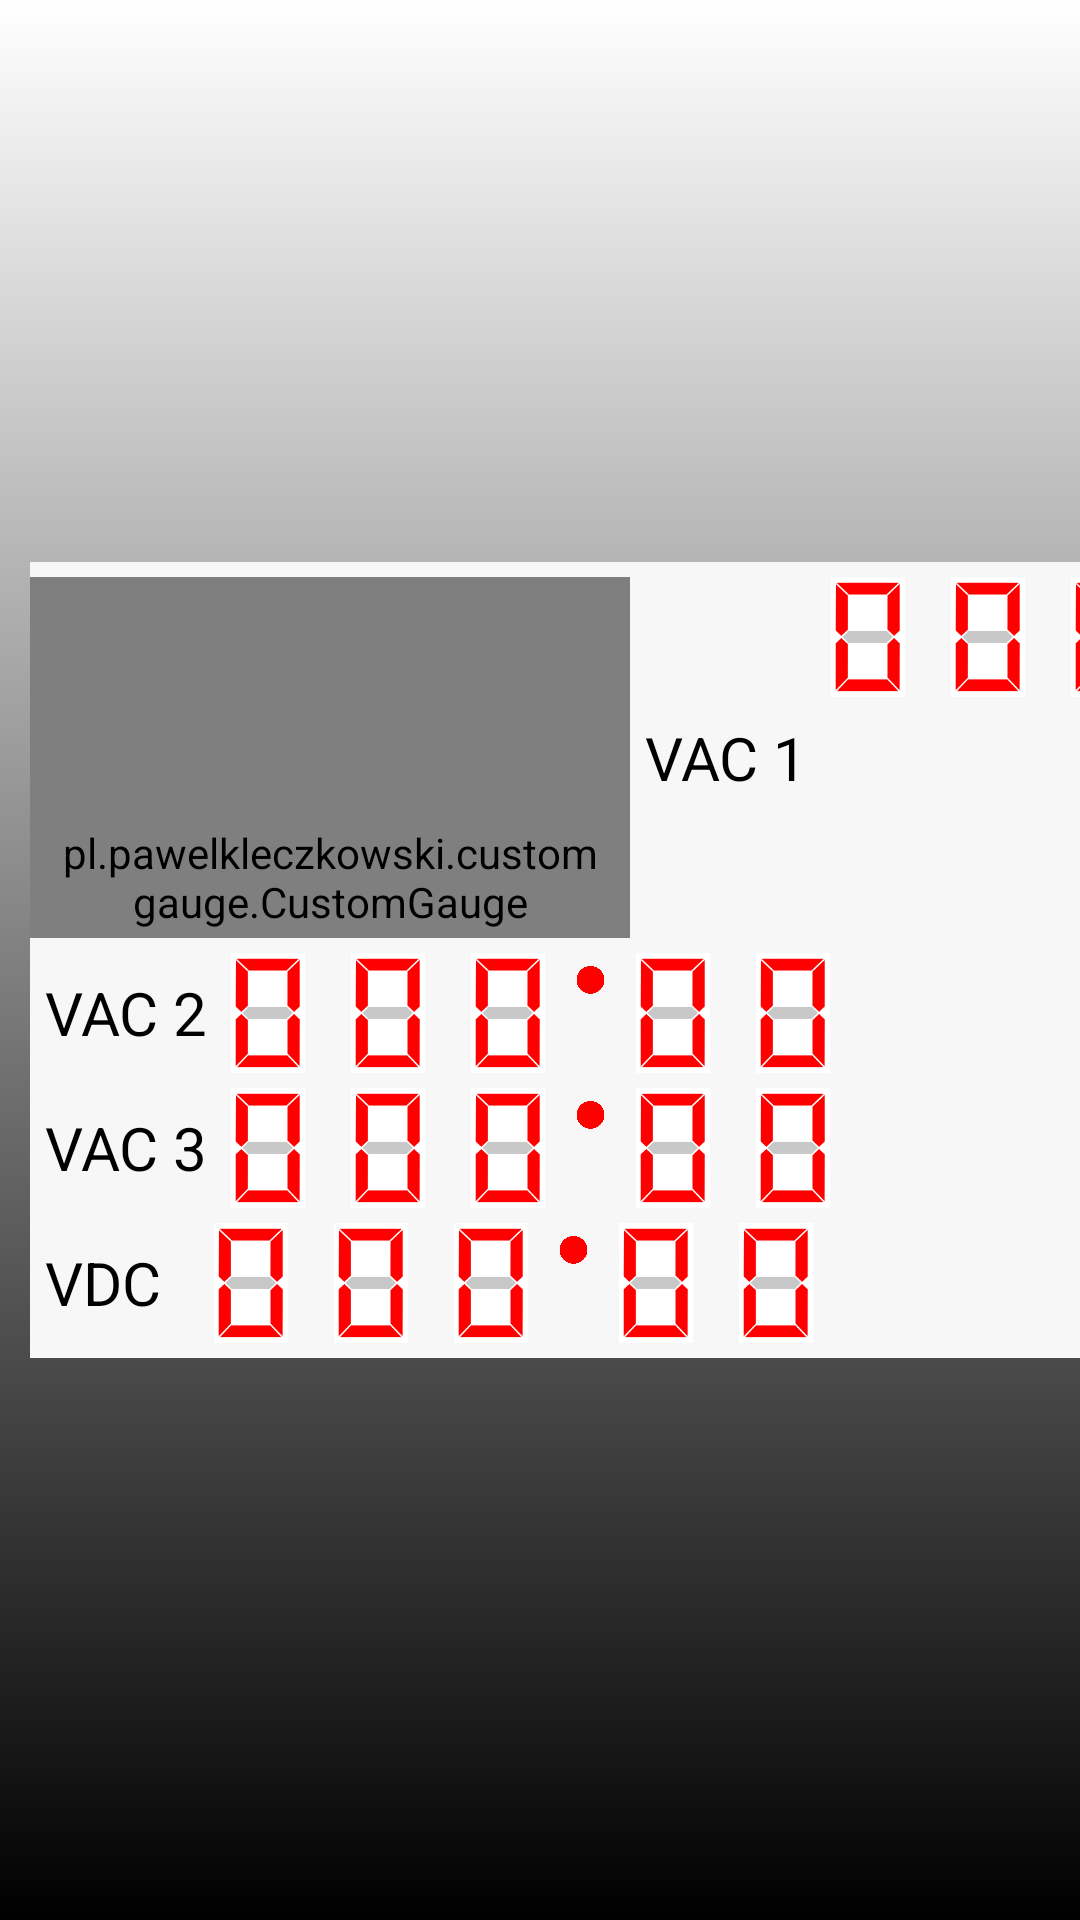

The Android layout XML behind this screen, and the referenced resources:
<!-- AndroidManifest.xml: application theme AppTheme -->
<!-- res/layout/backup.xml -->
<LinearLayout
    xmlns:android="http://schemas.android.com/apk/res/android"
    xmlns:app="http://schemas.android.com/apk/res-auto"
    xmlns:tools="http://schemas.android.com/tools"
    android:layout_width="match_parent"
    android:layout_height="match_parent"
    android:orientation="horizontal"
    android:background="@drawable/gradient"
    tools:context="com.example.dell.microtechlab.MainActivity">

    <LinearLayout
        android:layout_width="wrap_content"
        android:orientation="vertical"
        android:background="#F7F7F7"
        android:layout_gravity="center"
        android:layout_marginLeft="10dp"
        android:layout_height="wrap_content">
        <LinearLayout
            android:layout_width="wrap_content"
            android:orientation="horizontal"
            android:layout_marginTop="5dp"
            android:layout_height="wrap_content">

            <pl.pawelkleczkowski.customgauge.CustomGauge
                android:id="@+id/gauge3"
                android:layout_width="200dp"
                android:layout_height="200dp"
                android:layout_centerHorizontal="true"
                android:layout_centerVertical="true"
                android:layout_alignParentBottom="true"
                android:layout_marginBottom="-80dp"
                android:paddingBottom="10dp"
                android:paddingLeft="10dp"
                android:paddingRight="10dp"
                android:paddingTop="10dp"
                app:gaugeEndValue="100"
                app:gaugePointEndColor="#27D339"
                app:gaugePointStartColor="#D8140B"
                app:gaugeStartAngle="180"
                app:gaugeStartValue="0"
                app:gaugeStrokeCap="BUTT"
                app:gaugeStrokeColor="#ECF00A"
                app:gaugeStrokeWidth="20dp"
                app:gaugeSweepAngle="180"
                app:gaugeDividerSize="1"
                app:gaugeDividerColor="@color/greyMain"
                app:gaugeDividerStep="10"
                app:gaugeDividerDrawFirst="false"
                app:gaugeDividerDrawLast="true"
                />
            <TextView
                android:layout_width="wrap_content"
                android:layout_height="wrap_content"
                android:text="VAC 1"
                android:textSize="20dp"
                android:id="@+id/text1"
                android:layout_marginLeft="5dp"
                android:layout_gravity="center_vertical"
                android:textColor="#000000"
                />

            <ImageView
                android:layout_width="40dp"
                android:layout_height="40dp"
                android:src="@drawable/zero"
                android:id="@+id/img01"

                />
            <ImageView
                android:layout_width="40dp"
                android:layout_height="40dp"
                android:src="@drawable/zero"
                android:id="@+id/img02"

                />
            <ImageView
                android:layout_width="40dp"
                android:layout_height="40dp"
                android:src="@drawable/zero"
                android:id="@+id/img03"
                />
            <ImageView
                android:layout_width="15dp"
                android:layout_height="15dp"
                android:src="@drawable/point"
                />
            <ImageView
                android:layout_width="40dp"
                android:layout_height="40dp"
                android:src="@drawable/zero"
                android:id="@+id/img05"
                />
            <ImageView
                android:layout_width="40dp"
                android:layout_height="40dp"
                android:src="@drawable/zero"
                android:id="@+id/img06"
                />

        </LinearLayout>
        <LinearLayout
            android:layout_width="wrap_content"
            android:orientation="horizontal"
            android:layout_marginTop="5dp"
            android:layout_height="wrap_content">
            <TextView
                android:layout_width="wrap_content"
                android:layout_height="wrap_content"
                android:text="VAC 2"
                android:layout_marginLeft="5dp"
                android:textSize="20dp"
                android:id="@+id/text2"
                android:layout_gravity="center_vertical"
                android:textColor="#000000"
                />

            <ImageView
                android:layout_width="40dp"
                android:layout_height="40dp"
                android:src="@drawable/zero"
                android:id="@+id/img11"
                />
            <ImageView
                android:layout_width="40dp"
                android:layout_height="40dp"
                android:src="@drawable/zero"

                android:id="@+id/img12"
                />
            <ImageView
                android:layout_width="40dp"
                android:layout_height="40dp"
                android:src="@drawable/zero"
                android:id="@+id/img13"
                />
            <ImageView
                android:layout_width="15dp"
                android:layout_height="15dp"
                android:src="@drawable/point"
                android:id="@+id/img14"
                />
            <ImageView
                android:layout_width="40dp"
                android:layout_height="40dp"
                android:src="@drawable/zero"
                android:id="@+id/img15"
                />
            <ImageView
                android:layout_width="40dp"
                android:layout_height="40dp"
                android:src="@drawable/zero"
                android:id="@+id/img16"
                />

        </LinearLayout>
        <LinearLayout
            android:layout_width="wrap_content"
            android:orientation="horizontal"
            android:layout_marginTop="5dp"

            android:layout_height="wrap_content">

            <TextView
                android:layout_width="wrap_content"
                android:layout_height="wrap_content"
                android:text="VAC 3"
                android:id="@+id/text4"
                android:textSize="20dp"
                android:layout_marginLeft="5dp"
                android:layout_gravity="center_vertical"
                android:textColor="#000000"
                />

            <ImageView
                android:layout_width="40dp"
                android:layout_height="40dp"
                android:src="@drawable/zero"
                android:id="@+id/img31"
                />
            <ImageView
                android:layout_width="40dp"
                android:layout_height="40dp"
                android:src="@drawable/zero"
                android:id="@+id/img32"
                />
            <ImageView
                android:layout_width="40dp"
                android:layout_height="40dp"
                android:src="@drawable/zero"
                android:id="@+id/img33"
                />
            <ImageView
                android:layout_width="15dp"
                android:layout_height="15dp"
                android:src="@drawable/point"
                android:id="@+id/img34"
                />
            <ImageView
                android:layout_width="40dp"
                android:layout_height="40dp"
                android:src="@drawable/zero"
                android:id="@+id/img35"
                />
            <ImageView
                android:layout_width="40dp"
                android:layout_height="40dp"
                android:src="@drawable/zero"
                android:id="@+id/img36"
                />

        </LinearLayout>
        <LinearLayout
            android:layout_width="wrap_content"
            android:orientation="horizontal"
            android:layout_marginTop="5dp"
            android:layout_marginBottom="5dp"
            android:layout_height="wrap_content">

            <TextView
                android:layout_width="wrap_content"
                android:layout_height="wrap_content"
                android:text="VDC  "
                android:layout_marginLeft="5dp"
                android:textSize="20dp"
                android:id="@+id/text3"
                android:layout_gravity="center_vertical"
                android:textColor="#000000"
                />

            <ImageView
                android:layout_width="40dp"
                android:layout_height="40dp"
                android:src="@drawable/zero"
                android:id="@+id/img41"
                />
            <ImageView
                android:layout_width="40dp"
                android:layout_height="40dp"
                android:src="@drawable/zero"
                android:id="@+id/img42"
                />
            <ImageView
                android:layout_width="40dp"
                android:layout_height="40dp"
                android:src="@drawable/zero"
                android:id="@+id/img43"
                />
            <ImageView
                android:layout_width="15dp"
                android:layout_height="15dp"
                android:src="@drawable/point"
                android:id="@+id/img44"
                />
            <ImageView
                android:layout_width="40dp"
                android:layout_height="40dp"
                android:src="@drawable/zero"
                android:id="@+id/img45"
                />
            <ImageView
                android:layout_width="40dp"
                android:layout_height="40dp"
                android:src="@drawable/zero"
                android:id="@+id/img46"
                />

        </LinearLayout>
    </LinearLayout>


    <ImageButton
        android:id="@+id/button"
        android:layout_width="50dp"
        android:layout_height="50dp"
        android:layout_gravity="center_vertical"
        android:layout_marginLeft="20dp"
        android:text="Connect"
        android:src="@drawable/plug"
        android:textColor="#FFFFFF" />

    <TextView
        android:layout_width="wrap_content"
        android:layout_height="wrap_content"
        android:text="220.21"
        android:layout_marginLeft="5dp"
        android:textSize="20dp"
        android:id="@+id/text5"
        android:layout_gravity="center_vertical"
        android:textColor="#000000"
        />


</LinearLayout>
<!-- resources referenced by this layout -->
<resources>
  <color name="greyMain">#908E8D</color>
  <!-- drawable gradient (drawable) -->
  <?xml version="1.0" encoding="utf-8"?>
  <shape xmlns:android="http://schemas.android.com/apk/res/android"
      android:shape="rectangle">
      <gradient
          android:startColor="#ffffff"
  
          android:endColor="#000000"
          android:angle="-90"/>
  </shape>
  <!-- drawable plug: png bitmap (drawable, 2917 bytes) -->
  <!-- drawable point: png bitmap (drawable, 13996 bytes) -->
  <!-- drawable zero: png bitmap (drawable, 4071 bytes) -->
  <style name="AppTheme" parent="Theme.AppCompat.Light.DarkActionBar">
          
          <item name="colorPrimary">@color/colorPrimary</item>
          <item name="android:windowFullscreen">true</item>
          <item name="colorPrimaryDark">@color/colorPrimaryDark</item>
          <item name="colorAccent">@color/colorAccent</item>
      </style>
  <color name="colorPrimary">#CFCDCC</color>
  <color name="colorPrimaryDark">#CFCDCC</color>
  <color name="colorAccent">#FF4081</color>
</resources>
